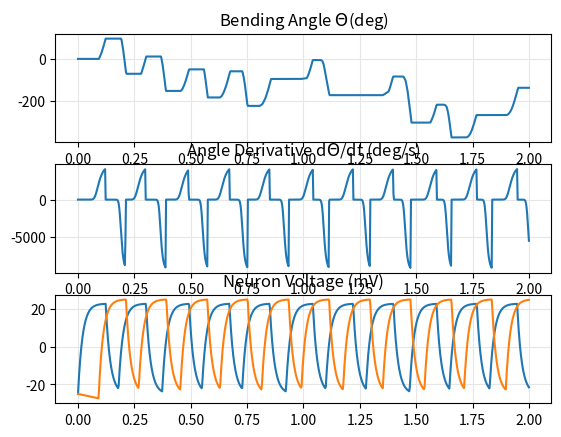

Recreate this plot in Python.
'''
*******************************************************************************
 * The MIT License (MIT)
 *
 * Copyright (c) 2011, 2013 OpenWorm.
 * http://openworm.org
 *
 * All rights reserved. This program and the accompanying materials
 * are made available under the terms of the MIT License
 * which accompanies this distribution, and is available at
 * http://opensource.org/licenses/MIT
 *
 * Contributors:
 *     	OpenWorm - http://openworm.org/people.html
 *
 * Permission is hereby granted, free of charge, to any person obtaining a copy
 * of this software and associated documentation files (the "Software"), to deal
 * in the Software without restriction, including without limitation the rights
 * to use, copy, modify, merge, publish, distribute, sublicense, and/or sell
 * copies of the Software, and to permit persons to whom the Software is
 * furnished to do so, subject to the following conditions:
 *
 * The above copyright notice and this permission notice shall be included in
 * all copies or substantial portions of the Software.
 *
 * THE SOFTWARE IS PROVIDED "AS IS", WITHOUT WARRANTY OF ANY KIND, EXPRESS OR
 * IMPLIED, INCLUDING BUT NOT LIMITED TO THE WARRANTIES OF MERCHANTABILITY,
 * FITNESS FOR A PARTICULAR PURPOSE AND NONINFRINGEMENT.
 * IN NO EVENT SHALL THE AUTHORS OR COPYRIGHT HOLDERS BE LIABLE FOR ANY CLAIM,
 * DAMAGES OR OTHER LIABILITY, WHETHER IN AN ACTION OF CONTRACT, TORT OR
 * OTHERWISE, ARISING FROM, OUT OF OR IN CONNECTION WITH THE SOFTWARE OR THE
 * USE OR OTHER DEALINGS IN THE SOFTWARE.
 *******************************************************************************

Methods are included here to calibrate neural signals into input which
creates appropriate actions in sibernetic worm model movements.

[redacted]
Copyright 2016
'''

import numpy as np
import scipy.integrate as de
import matplotlib.pyplot as plt
from scipy.integrate import ode

class single_neuron():
	def __init__(neuron, V, W, Z, x, lag_time):
		neuron.V = V		
		neuron.W = W
		neuron.Z = Z
		neuron.x = x
		neuron.target_V = W
		neuron.reset_V = V + .001#-10.0		
		neuron.refrac_delay = 120#0.1
		neuron.refrac_current = 0.0
		neuron.refrac_toggle = False
		neuron.refrac_trigger = W - .1#9.9
		neuron.lag_time = lag_time
		neuron.lag_counter = 0.0

	def print_i(neuron):
		print(neuron.i)

	def iter_i(neuron):
		neuron.i += 1

	def g(neuron, V, x):
		'''
		Equations for neural spiking
		'''
		V = neuron.refrac_test(V)

		if (neuron.lag_finished()):
			V = (-V+neuron.W)/neuron.Z

		neuron.V = V

		return V

	def lag_finished(neuron):
		neuron.lag_counter += 1

		lag_over = False

		if neuron.lag_counter > neuron.lag_time:
			lag_over = True

		return lag_over

	def neuron_out(neuron):
		neuron.V = de.odeint(neuron.g, neuron.V, neuron.x)

		return neuron.V

	def refrac_test(neuron, V):
		W, Z, refrac_delay, refrac_current, \
		refrac_toggle, refrac_trigger, reset_V, target_V = \
		neuron.W, neuron.Z, neuron.refrac_delay, \
		neuron.refrac_current, neuron.refrac_toggle, \
		neuron.refrac_trigger, neuron.reset_V, neuron.target_V

		#refractory point
		if V >= refrac_trigger:
			V = reset_V

			refrac_toggle = True

		if refrac_toggle == True:
			W = neuron.reset_V
			refrac_current += 1

			if refrac_current >= refrac_delay: 
				W = neuron.target_V 	
				refrac_current = 0.0
				refrac_toggle = False 		

		neuron.W, neuron.Z, neuron.refrac_delay, \
		neuron.refrac_current, neuron.refrac_toggle, \
		neuron.refrac_trigger, neuron.reset_V, neuron.target_V = \
		W, Z, refrac_delay, refrac_current, \
		refrac_toggle, refrac_trigger, reset_V, target_V

		return V	

class movement_angle:
	def __init__(m, sections, neurons_V, time_params, x):
		m.a = 0.0 # angle
		#m.da = 0.0 # angle derivative
		m.sections = sections
		m.neurons_V = neurons_V
		m.t = 0
		m.old_t = 0		
		#m.t_counter = 0
		m.du = []
		m.x = x		
		#m.x_rounded = [ '%.9f' % elem for elem in x.tolist() ]
		m.x_int = range(len(x))
		m.w_max_db = 9951
		m.w_max_vb = 6987
		m.D_V_db = 0.0826
		m.D_V_vb = 0.2888
		m.V_0_db = 25.0
		m.V_0_vb = 22.8
		m.start = time_params[0]
		m.end = time_params[1]
		m.steps = time_params[2]

	def sigmoid_out(m, section, V):
		w_max = 0.0
		D_V = 0.0	
		V_0 = 0.0		

		if section == 'vb':
			w_max = m.w_max_vb
			V_0 = m.V_0_vb
			D_V = m.D_V_vb

		elif section == 'db':
			w_max = m.w_max_db
			V_0 = m.V_0_db
			D_V = m.D_V_db				
		
		return w_max/(1+np.exp(-(V-V_0)/D_V))

	def angle_deriv(m, t, y):
		sec_1 = m.sections[0]
		sec_2 = m.sections[1]

		V_1 = m.neurons_V[0][m.t][0]
		V_2 = m.neurons_V[1][m.t][0]

		#y[0] = m.sigmoid_out(sec_1, V_1) - m.sigmoid_out(sec_2, V_2)

		return m.sigmoid_out(sec_1, V_1) - m.sigmoid_out(sec_2, V_2)#y

	def angle_out(m):
		mi = ode(m.angle_deriv).set_integrator('vode', method='adams',
							order=10, atol=1e-6,
							with_jacobian=False)

		y = 0.0
		mi.set_initial_value(y, 0)
		T = m.end#0.5
		dt = T/m.steps
		u = [];	t = []; du = []
		while mi.successful() and mi.t <= T:
			#print(m.t)
			m.old_t = m.t
			m.t = int(1+mi.t*(1/dt))
			if m.t < m.steps:
				m.du.append(m.angle_deriv(t, y))
			else:
				m.t = m.old_t

			mi.integrate(mi.t + dt)
			'''
			# apply rotation matrix
			rot = np.pi*.6
			x2 = mi.t
			y2 = mi.y[0]
			x_rot = np.cos(rot)*x2+np.sin(rot)*y2
			y_rot = -np.sin(rot)*x2+np.cos(rot)*y2
			u.append(y_rot);	t.append(x_rot)
			'''
			u.append(mi.y[0]);	t.append(mi.t)

		m.a = u

		return m.a, m.du	

# Initalization parameters
t_start = 0
t_end = 2.0#0.5#2.0
t_steps = 800#200#800
x = np.linspace(t_start,t_end,t_steps) # time points

V = -25.001#-10.001 # inital voltage
W = 23.0#25.0;#10; # target voltage
Z = 0.02; # tau, speed limiting factor
lag_time = 0.0
sn = single_neuron(V, W, Z, x, lag_time)
neuron_1_V = sn.neuron_out()

V = -25.001#-10.001 # inital voltage
W = 25.3#25.0;#10; # target voltage
Z = 0.02; # tau, speed limiting factor
lag_time = 23.0
sn_2 = single_neuron(V, W, Z, x, lag_time)
neuron_2_V = sn_2.neuron_out()

sections = 'vb', 'db'
neurons_V = neuron_1_V, neuron_2_V
time_params = t_start, t_end, t_steps
find_angle = movement_angle(sections, neurons_V, time_params, x)
a_1, du = find_angle.angle_out()
du_len = len(du)
#print(a_1)
print(len(a_1))
print(du_len)


plt.figure(1)
plt.subplot(3, 1, 1)
plt.plot(x, a_1[0:t_steps])
plt.grid(True, color='0.9', linestyle='-', which='both', axis='both')
plt.title(r"Bending Angle ${\Theta}$(deg)")

plt.subplot(3, 1, 2)
plt.plot(np.linspace(t_start,t_end,du_len), du)
plt.grid(True, color='0.9', linestyle='-', which='both', axis='both')
plt.title(r"Angle Derivative d${\Theta}$/dt (deg/s)")

plt.subplot(3, 1, 3)
plt.plot(x, neuron_1_V[:,0], x, neuron_2_V[:,0])
plt.grid(True, color='0.9', linestyle='-', which='both', axis='both')
plt.title('Neuron Voltage (mV)')
plt.show()